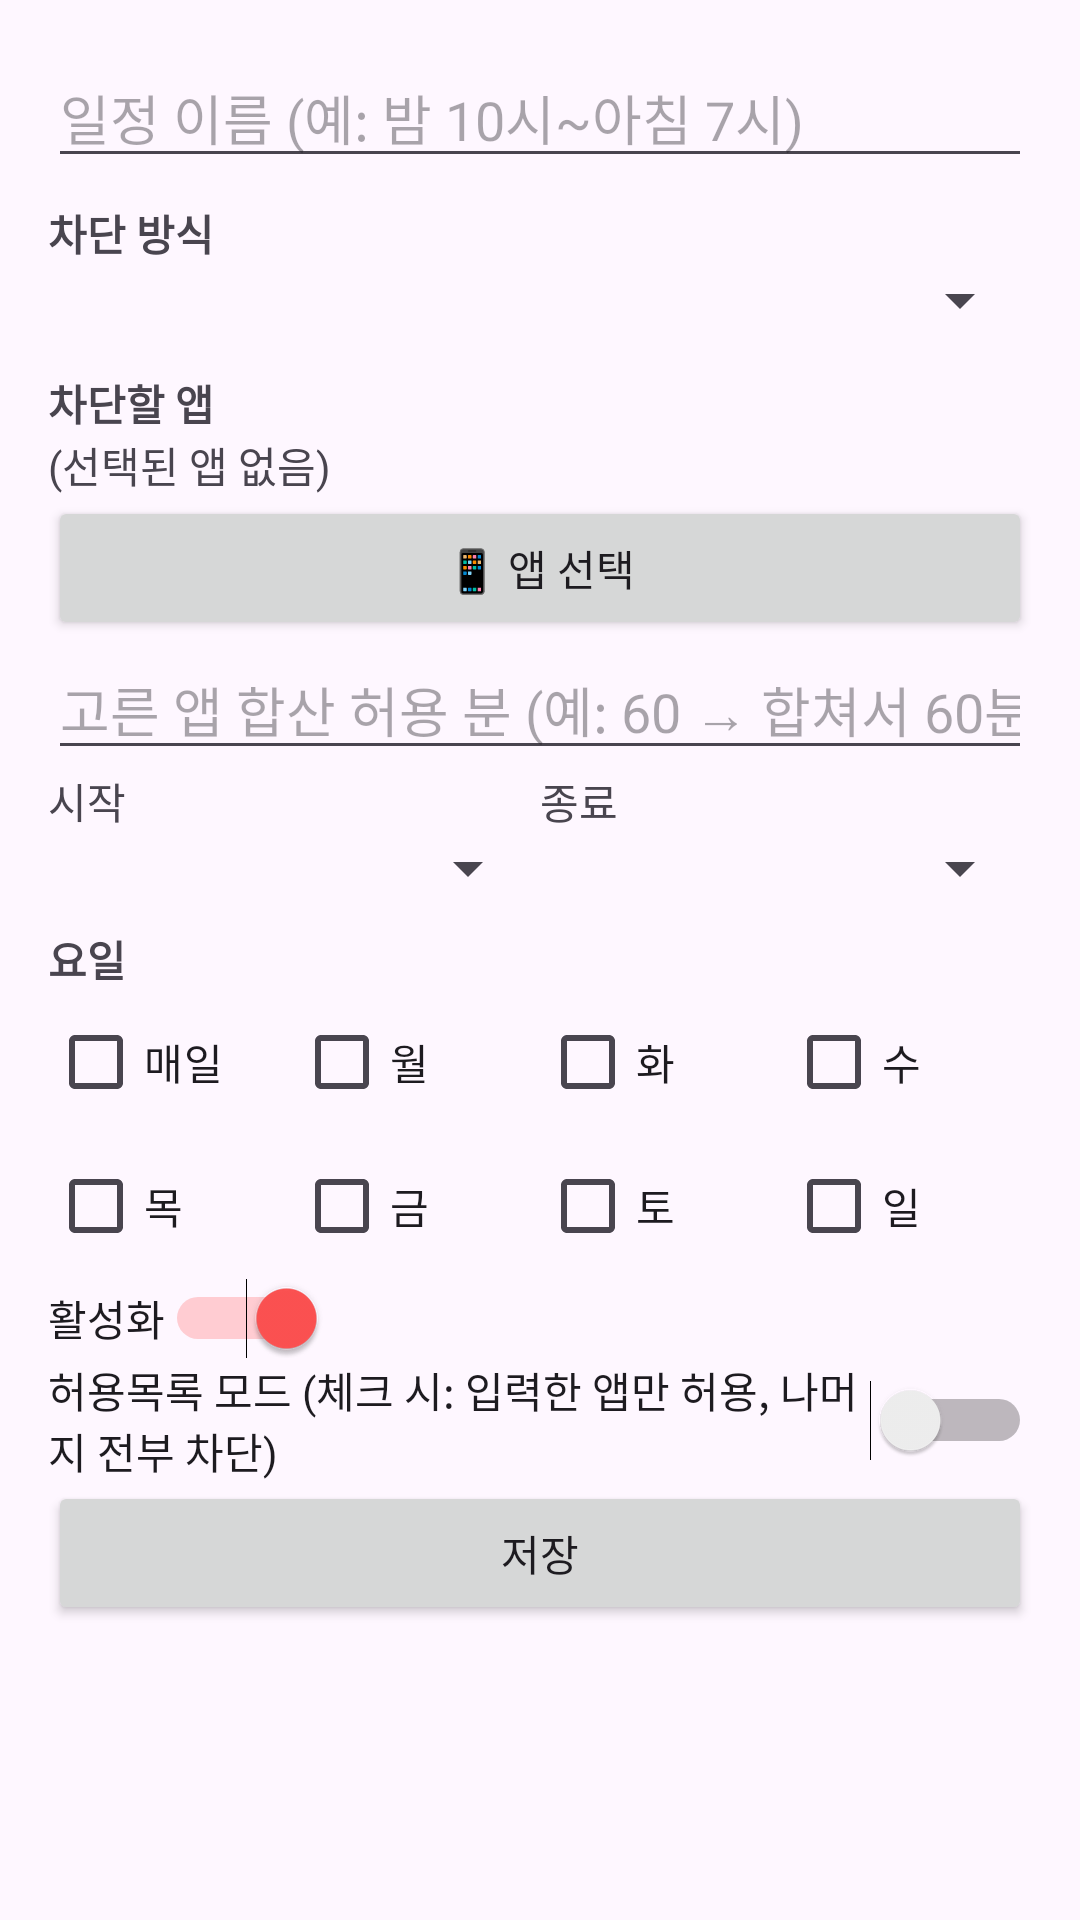

The Android layout XML behind this screen, and the referenced resources:
<!-- AndroidManifest.xml: application theme Theme.AppShutdown -->
<!-- res/layout/activity_add_edit_schedule.xml -->
<?xml version="1.0" encoding="utf-8"?>
<ScrollView xmlns:android="http://schemas.android.com/apk/res/android"
    android:layout_width="match_parent"
    android:layout_height="match_parent"
    android:padding="16dp">
    <LinearLayout
        android:layout_width="match_parent"
        android:layout_height="wrap_content"
        android:orientation="vertical">
        <EditText
            android:id="@+id/etName"
            android:layout_width="match_parent"
            android:layout_height="wrap_content"
            android:hint="일정 이름 (예: 밤 10시~아침 7시)" />
        <TextView
            android:layout_width="wrap_content"
            android:layout_height="wrap_content"
            android:layout_marginTop="8dp"
            android:text="차단 방식"
            android:textStyle="bold" />
        <Spinner
            android:id="@+id/spinnerType"
            android:layout_width="match_parent"
            android:layout_height="wrap_content" />
        <TextView
            android:id="@+id/tvTypeFixed"
            android:layout_width="match_parent"
            android:layout_height="wrap_content"
            android:textSize="17sp"
            android:textStyle="bold"
            android:visibility="gone" />
        <TextView
            android:layout_width="wrap_content"
            android:layout_height="wrap_content"
            android:layout_marginTop="12dp"
            android:text="차단할 앱"
            android:textStyle="bold" />
        <TextView
            android:id="@+id/tvPickedApps"
            android:layout_width="match_parent"
            android:layout_height="wrap_content"
            android:text="(선택된 앱 없음)" />
        <Button
            android:id="@+id/btnPickApps"
            android:layout_width="match_parent"
            android:layout_height="wrap_content"
            android:text="📱 앱 선택" />
        <EditText
            android:id="@+id/etLimit"
            android:layout_width="match_parent"
            android:layout_height="wrap_content"
            android:hint="고른 앱 합산 허용 분 (예: 60 → 합쳐서 60분 쓰면 전부 차단)"
            android:inputType="number" />
        <LinearLayout
            android:id="@+id/rowTime"
            android:layout_width="match_parent"
            android:layout_height="wrap_content"
            android:orientation="horizontal">
            <LinearLayout
                android:layout_width="0dp"
                android:layout_height="wrap_content"
                android:layout_weight="1"
                android:orientation="vertical">
                <TextView
                    android:layout_width="wrap_content"
                    android:layout_height="wrap_content"
                    android:text="시작" />
                <Spinner
                    android:id="@+id/spinnerStart"
                    android:layout_width="match_parent"
                    android:layout_height="wrap_content" />
            </LinearLayout>
            <LinearLayout
                android:layout_width="0dp"
                android:layout_height="wrap_content"
                android:layout_weight="1"
                android:orientation="vertical">
                <TextView
                    android:layout_width="wrap_content"
                    android:layout_height="wrap_content"
                    android:text="종료" />
                <Spinner
                    android:id="@+id/spinnerEnd"
                    android:layout_width="match_parent"
                    android:layout_height="wrap_content" />
            </LinearLayout>
        </LinearLayout>
        <LinearLayout
            android:id="@+id/rowDays"
            android:layout_width="match_parent"
            android:layout_height="wrap_content"
            android:layout_marginTop="8dp"
            android:orientation="vertical">
            <TextView
                android:layout_width="wrap_content"
                android:layout_height="wrap_content"
                android:text="요일"
                android:textStyle="bold" />
            <LinearLayout
                android:layout_width="match_parent"
                android:layout_height="wrap_content"
                android:orientation="horizontal">
                <CheckBox
                    android:id="@+id/cbAll"
                    android:layout_width="0dp"
                    android:layout_height="wrap_content"
                    android:layout_weight="1"
                    android:text="매일" />
                <CheckBox
                    android:id="@+id/cbD1"
                    android:layout_width="0dp"
                    android:layout_height="wrap_content"
                    android:layout_weight="1"
                    android:text="월" />
                <CheckBox
                    android:id="@+id/cbD2"
                    android:layout_width="0dp"
                    android:layout_height="wrap_content"
                    android:layout_weight="1"
                    android:text="화" />
                <CheckBox
                    android:id="@+id/cbD3"
                    android:layout_width="0dp"
                    android:layout_height="wrap_content"
                    android:layout_weight="1"
                    android:text="수" />
            </LinearLayout>
            <LinearLayout
                android:layout_width="match_parent"
                android:layout_height="wrap_content"
                android:orientation="horizontal">
                <CheckBox
                    android:id="@+id/cbD4"
                    android:layout_width="0dp"
                    android:layout_height="wrap_content"
                    android:layout_weight="1"
                    android:text="목" />
                <CheckBox
                    android:id="@+id/cbD5"
                    android:layout_width="0dp"
                    android:layout_height="wrap_content"
                    android:layout_weight="1"
                    android:text="금" />
                <CheckBox
                    android:id="@+id/cbD6"
                    android:layout_width="0dp"
                    android:layout_height="wrap_content"
                    android:layout_weight="1"
                    android:text="토" />
                <CheckBox
                    android:id="@+id/cbD7"
                    android:layout_width="0dp"
                    android:layout_height="wrap_content"
                    android:layout_weight="1"
                    android:text="일" />
            </LinearLayout>
        </LinearLayout>
        <Switch
            android:id="@+id/switchActive"
            android:layout_width="wrap_content"
            android:layout_height="wrap_content"
            android:checked="true"
            android:text="활성화" />
        <Switch
            android:id="@+id/switchAllowlist"
            android:layout_width="wrap_content"
            android:layout_height="wrap_content"
            android:text="허용목록 모드 (체크 시: 입력한 앱만 허용, 나머지 전부 차단)" />
        <Button
            android:id="@+id/btnSave"
            android:layout_width="match_parent"
            android:layout_height="wrap_content"
            android:text="저장" />
        <TextView
            android:id="@+id/tvError"
            android:layout_width="match_parent"
            android:layout_height="wrap_content" />
    </LinearLayout>
</ScrollView>
<!-- resources referenced by this layout -->
<resources>
  <style name="Theme.AppShutdown" parent="Theme.Material3.DayNight.NoActionBar">
          <item name="colorPrimary">@color/brand_red</item>
          <item name="colorOnPrimary">@android:color/white</item>
          <item name="colorSecondary">@color/brand_accent</item>
          <item name="colorError">@color/brand_red_dark</item>
      </style>
  <color name="brand_red">#D32F2F</color>
  <color name="brand_accent">#FF5252</color>
  <color name="brand_red_dark">#B71C1C</color>
</resources>
